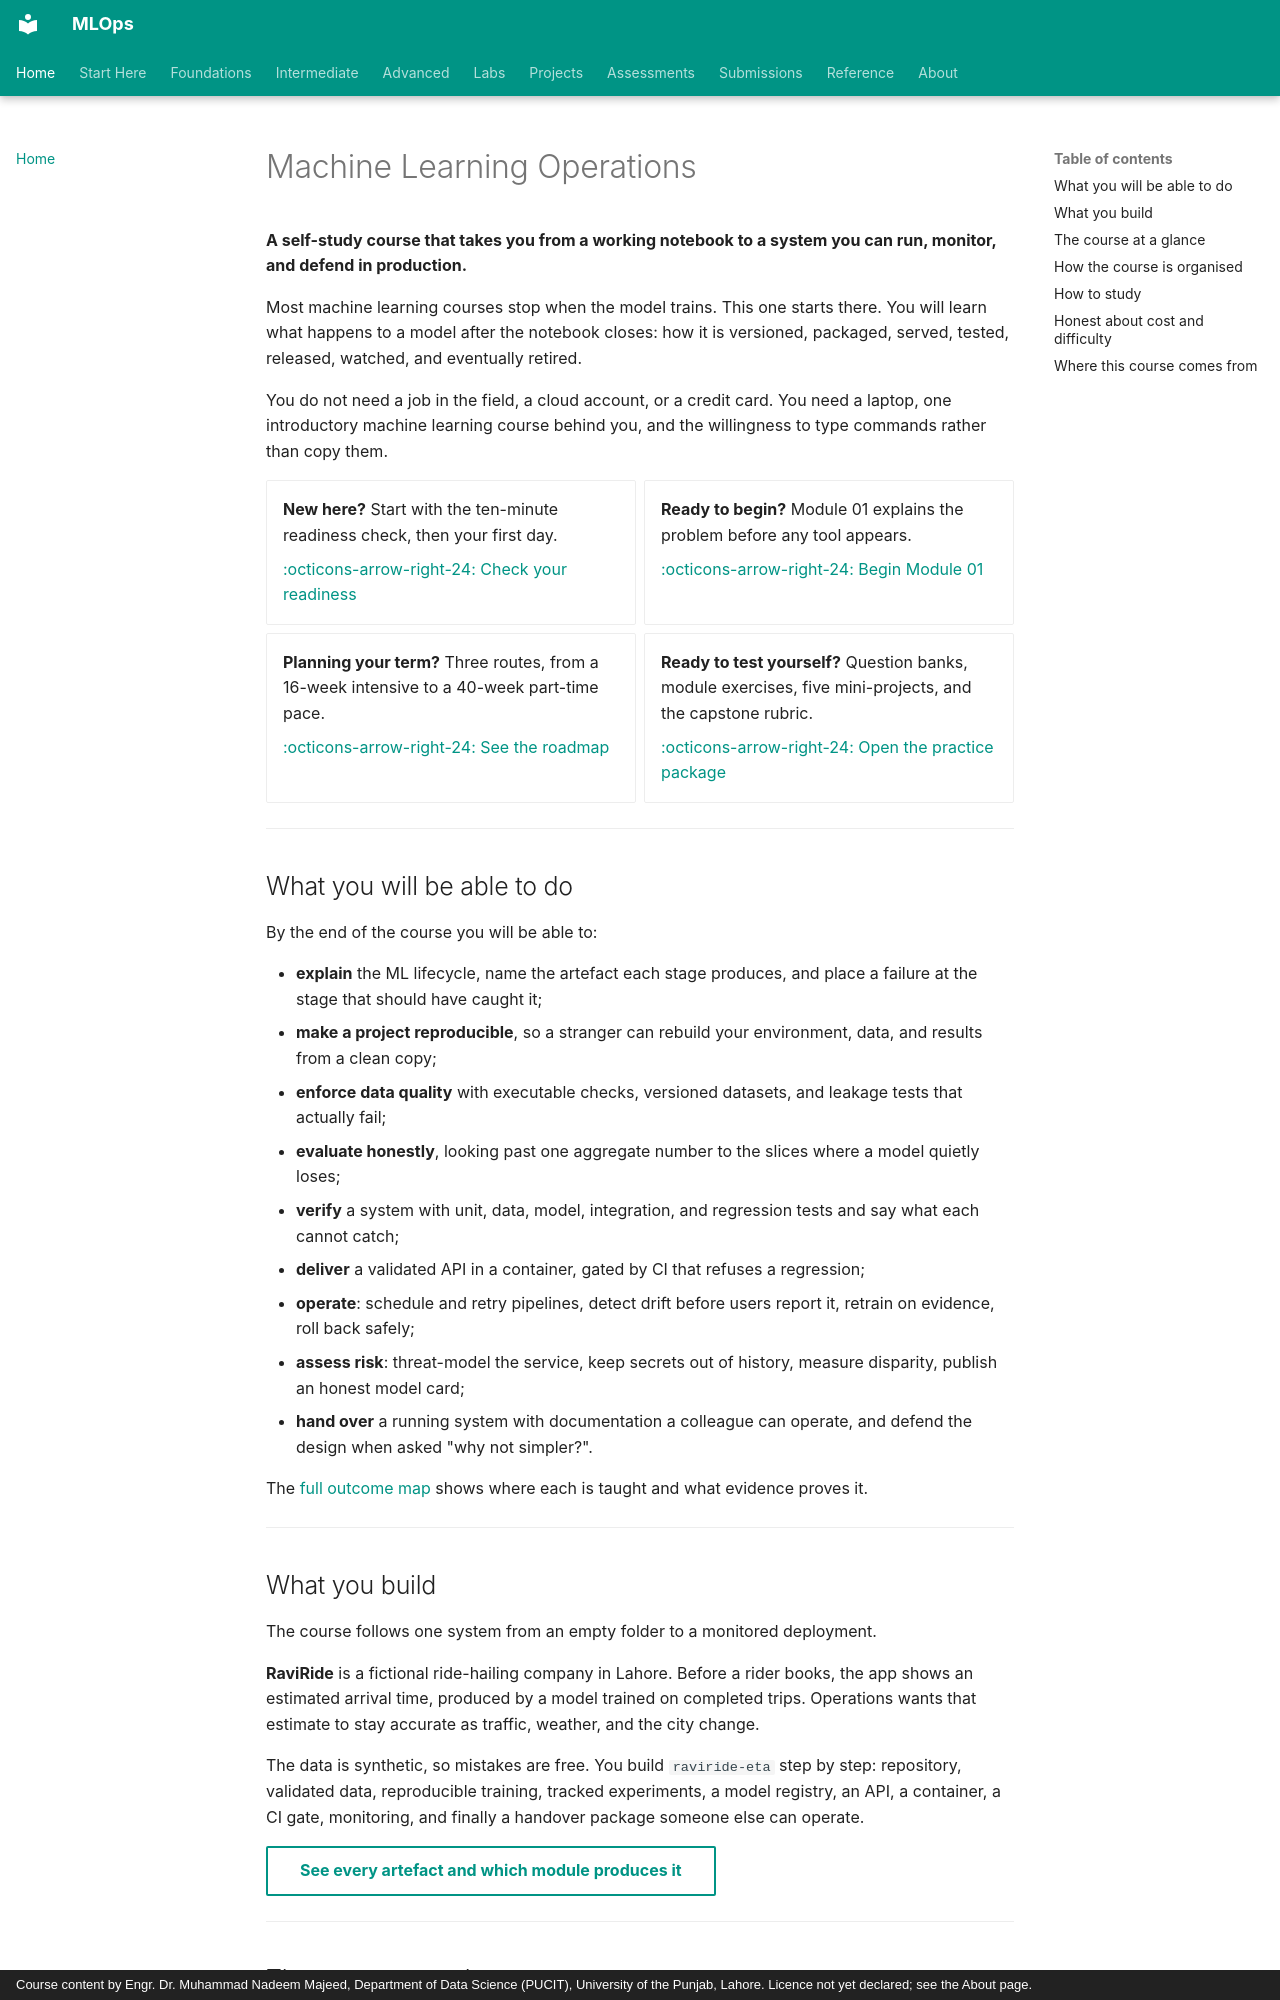

repository: nadeem-majeedch/MLOps · page: index.html · generator: mkdocs · copyright: Course content by Engr. Dr. Muhammad Nadeem Majeed, Department of Data Science (PUCIT), University of the Punjab, Lahore. Licence not yet declared; see the About page.

# Machine Learning Operations

**A self-study course that takes you from a working notebook to a system you can run, monitor, and defend in production.**

Most machine learning courses stop when the model trains. This one starts there. You will learn what happens to a model after the notebook closes: how it is versioned, packaged, served, tested, released, watched, and eventually retired.

You do not need a job in the field, a cloud account, or a credit card. You need a laptop, one introductory machine learning course behind you, and the willingness to type commands rather than copy them.

<div class="grid cards" markdown>

-   **New here?**
    Start with the ten-minute readiness check, then your first day.

    [:octicons-arrow-right-24: Check your readiness](prerequisites/index.md)

-   **Ready to begin?**
    Module 01 explains the problem before any tool appears.

    [:octicons-arrow-right-24: Begin Module 01](modules/01-introduction-to-mlops/index.md)

-   **Planning your term?**
    Three routes, from a 16-week intensive to a 40-week part-time pace.

    [:octicons-arrow-right-24: See the roadmap](learning-roadmap/index.md)

-   **Ready to test yourself?**
    Question banks, module exercises, five mini-projects, and the capstone rubric.

    [:octicons-arrow-right-24: Open the practice package](assessments/index.md)

</div>

---

## What you will be able to do

By the end of the course you will be able to:

- **explain** the ML lifecycle, name the artefact each stage produces, and place a failure at the stage that should have caught it;
- **make a project reproducible**, so a stranger can rebuild your environment, data, and results from a clean copy;
- **enforce data quality** with executable checks, versioned datasets, and leakage tests that actually fail;
- **evaluate honestly**, looking past one aggregate number to the slices where a model quietly loses;
- **verify** a system with unit, data, model, integration, and regression tests and say what each cannot catch;
- **deliver** a validated API in a container, gated by CI that refuses a regression;
- **operate**: schedule and retry pipelines, detect drift before users report it, retrain on evidence, roll back safely;
- **assess risk**: threat-model the service, keep secrets out of history, measure disparity, publish an honest model card;
- **hand over** a running system with documentation a colleague can operate, and defend the design when asked "why not simpler?".

The [full outcome map](syllabus/learning-outcomes.md) shows where each is taught and what evidence proves it.

---

## What you build

The course follows one system from an empty folder to a monitored deployment.

**RaviRide** is a fictional ride-hailing company in Lahore. Before a rider books, the app shows an estimated arrival time, produced by a model trained on completed trips. Operations wants that estimate to stay accurate as traffic, weather, and the city change.

The data is synthetic, so mistakes are free. You build `raviride-eta` step by step: repository, validated data, reproducible training, tracked experiments, a model registry, an API, a container, a CI gate, monitoring, and finally a handover package someone else can operate.

[See every artefact and which module produces it](syllabus/course-project-map.md){ .md-button }

---
